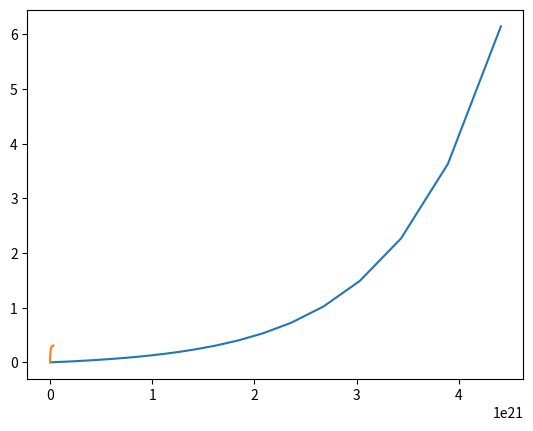

Source code (Python):
import time

import matplotlib.pyplot as plt
import numpy as np
from scipy import integrate

# define half-life in microseconds
# define converting factors from minutes, hours, days and years
mtm = 6*10**7
htm = 3.6*10**9
dtm = 8.64*10**10
ytm = 3.154*10**13

hl = [10**21, 24*dtm, 6.7*htm, 245500*ytm, 75380*ytm, 1600*ytm,
             38235*dtm, 3.1*mtm, 26.8*mtm, 19.9*mtm, 164.3, 22.3*ytm,
             5.015*ytm, 138.376*dtm]


def fun(x,y,half_life = hl ):
    dydx = np.zeros(len(half_life)+1)
    dydx[0] = -y[0]/half_life[0]
    for i in range(0,len(half_life)-1):
        dydx[i+1] = y[i]/half_life[i] - y[i+1]/half_life[i+1]
    dydx[-1] = y[-2]/half_life[-2]
    return dydx

t0 = 0
t1 = 5.*10**21
y0 = [0]*(len(hl)+1)
y0[0] = 1

t_ev = np.linspace(t0,np.log(t1),400)
t_e = np.zeros(len(t_ev))
for i in range(len(t_ev)):
    t_e[i] = np.e**t_ev[i]
t_e[0] = 0

t_s = time.time()
# ans_rk4 = integrate.solve_ivp(fun,[t0,t1],y0,t_eval=t_ev, method = 'RK45')
ans_radau = integrate.solve_ivp(fun,[t0,t1],y0 ,t_eval=t_e,method = 'Radau')
t_e = time.time()

print(ans_radau.t)
# print(ans_radau.y[0,-1],ans_radau.y[0],ans_radau.y[14],ans_radau.t)
# print(t_e - t_s)
u238 , pb206 = ans_radau.y[0],ans_radau.y[14]
th230, u234= ans_radau.y[4], ans_radau.y[3]
t = ans_radau.t
#
r1 = pb206/u238
r2 = th230/u234
# print(len(t))
print(r1)
#
plt.plot(t[160:-1], r1[160:-1])
plt.show()

plt.plot(t[120:-40], r2[120:-40])
# #plt.yscale('log')
plt.show()